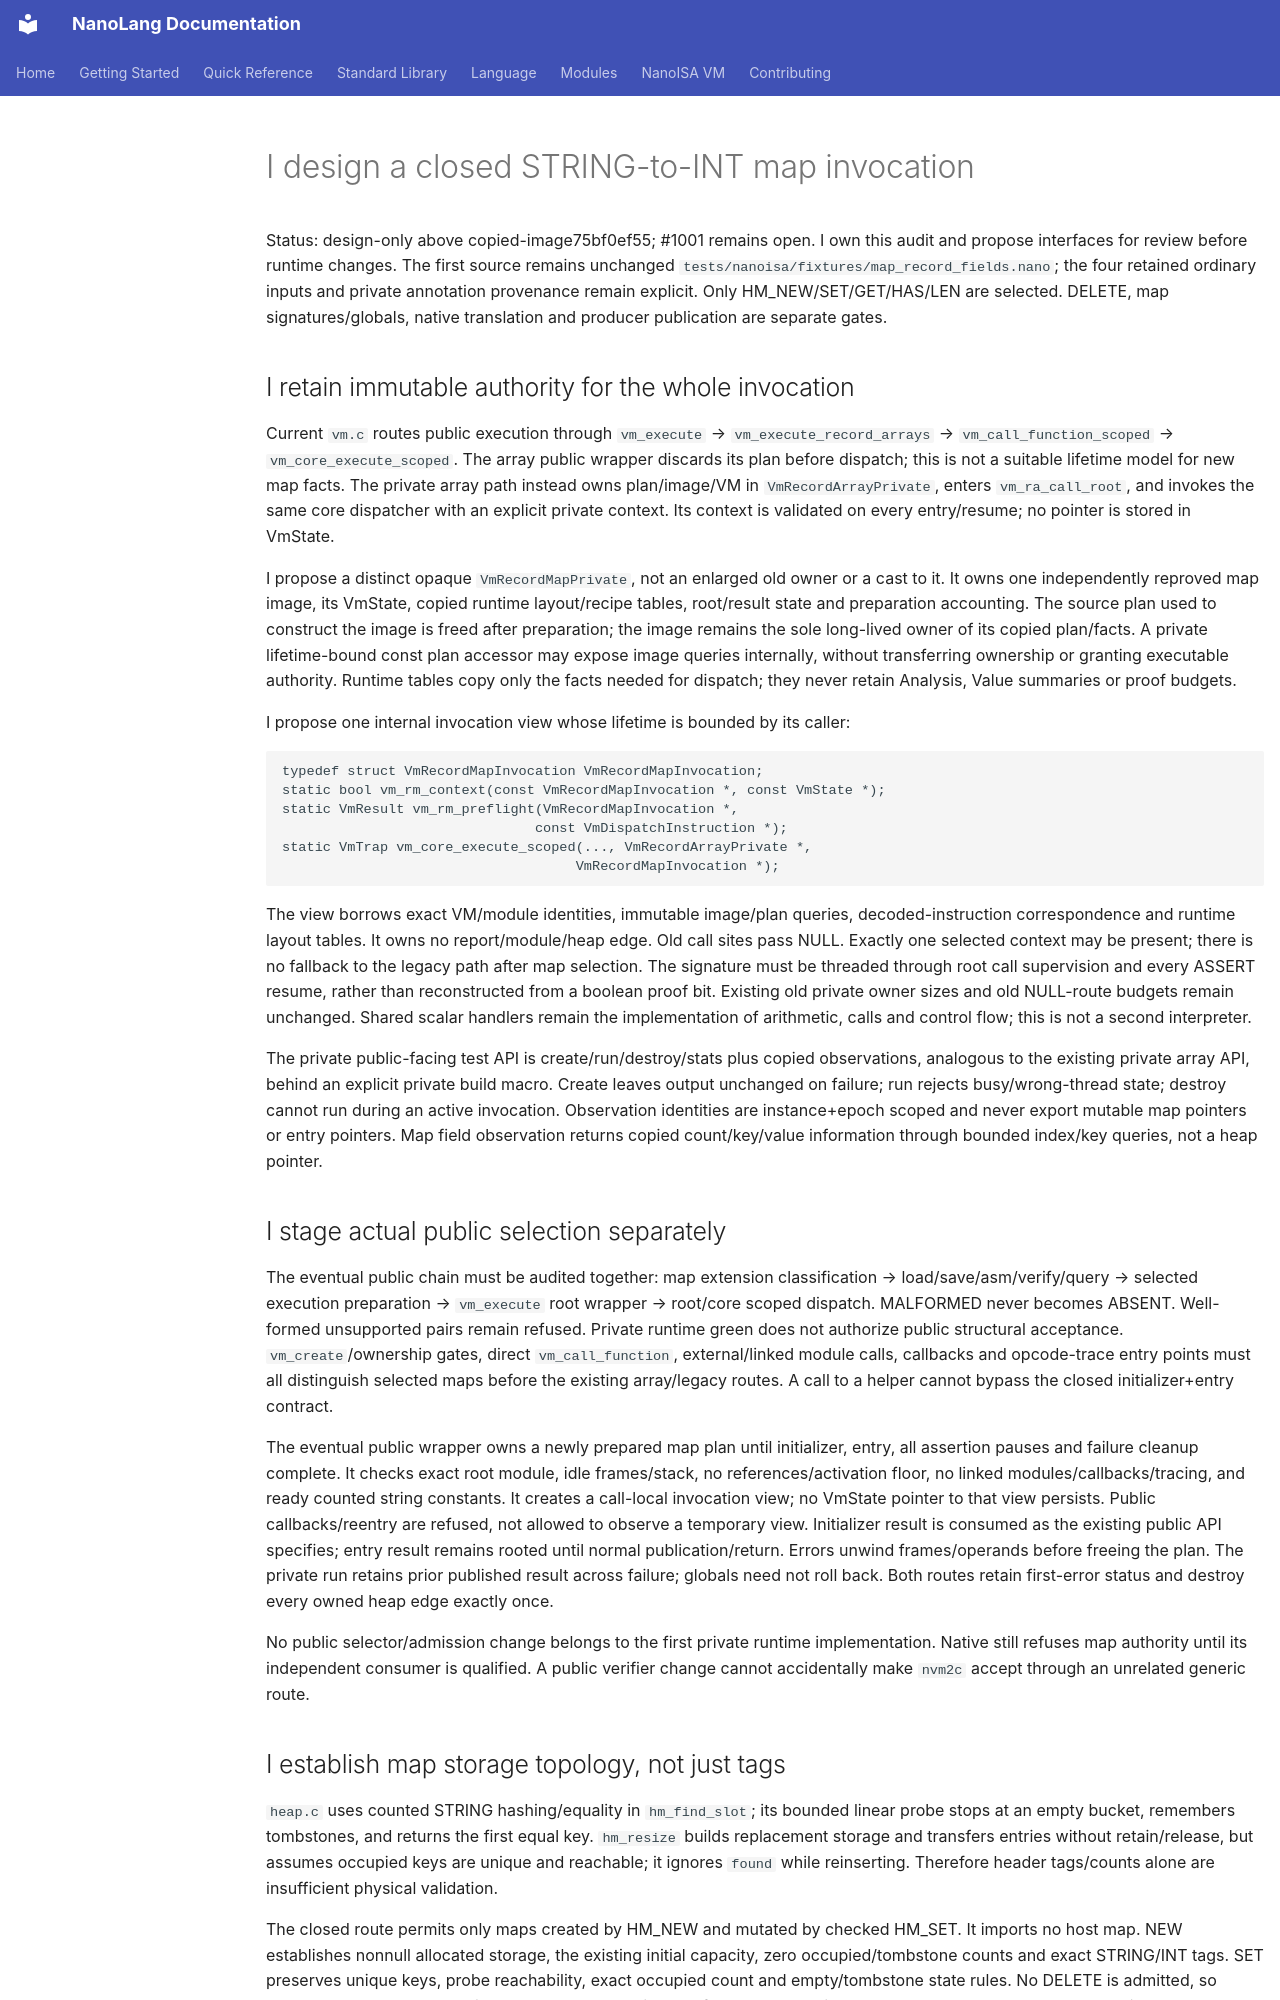

repository: jordanhubbard/nanolang · page: NANOISA_MAP_RUNTIME_INTEGRATION_DESIGN/index.html · generator: mkdocs

# I design a closed STRING-to-INT map invocation

Status: design-only above copied-image75bf0ef55; #1001 remains open. I own this audit and propose interfaces for review before runtime changes. The first source remains unchanged `tests/nanoisa/fixtures/map_record_fields.nano`; the four retained ordinary inputs and private annotation provenance remain explicit. Only HM_NEW/SET/GET/HAS/LEN are selected. DELETE, map signatures/globals, native translation and producer publication are separate gates.

## I retain immutable authority for the whole invocation

Current `vm.c` routes public execution through `vm_execute` → `vm_execute_record_arrays` → `vm_call_function_scoped` → `vm_core_execute_scoped`. The array public wrapper discards its plan before dispatch; this is not a suitable lifetime model for new map facts. The private array path instead owns plan/image/VM in `VmRecordArrayPrivate`, enters `vm_ra_call_root`, and invokes the same core dispatcher with an explicit private context. Its context is validated on every entry/resume; no pointer is stored in VmState.

I propose a distinct opaque `VmRecordMapPrivate`, not an enlarged old owner or a cast to it. It owns one independently reproved map image, its VmState, copied runtime layout/recipe tables, root/result state and preparation accounting. The source plan used to construct the image is freed after preparation; the image remains the sole long-lived owner of its copied plan/facts. A private lifetime-bound const plan accessor may expose image queries internally, without transferring ownership or granting executable authority. Runtime tables copy only the facts needed for dispatch; they never retain Analysis, Value summaries or proof budgets.

I propose one internal invocation view whose lifetime is bounded by its caller:

```
typedef struct VmRecordMapInvocation VmRecordMapInvocation;
static bool vm_rm_context(const VmRecordMapInvocation *, const VmState *);
static VmResult vm_rm_preflight(VmRecordMapInvocation *,
                               const VmDispatchInstruction *);
static VmTrap vm_core_execute_scoped(..., VmRecordArrayPrivate *,
                                    VmRecordMapInvocation *);
```

The view borrows exact VM/module identities, immutable image/plan queries, decoded-instruction correspondence and runtime layout tables. It owns no report/module/heap edge. Old call sites pass NULL. Exactly one selected context may be present; there is no fallback to the legacy path after map selection. The signature must be threaded through root call supervision and every ASSERT resume, rather than reconstructed from a boolean proof bit. Existing old private owner sizes and old NULL-route budgets remain unchanged. Shared scalar handlers remain the implementation of arithmetic, calls and control flow; this is not a second interpreter.

The private public-facing test API is create/run/destroy/stats plus copied observations, analogous to the existing private array API, behind an explicit private build macro. Create leaves output unchanged on failure; run rejects busy/wrong-thread state; destroy cannot run during an active invocation. Observation identities are instance+epoch scoped and never export mutable map pointers or entry pointers. Map field observation returns copied count/key/value information through bounded index/key queries, not a heap pointer.

## I stage actual public selection separately

The eventual public chain must be audited together: map extension classification → load/save/asm/verify/query → selected execution preparation → `vm_execute` root wrapper → root/core scoped dispatch. MALFORMED never becomes ABSENT. Well-formed unsupported pairs remain refused. Private runtime green does not authorize public structural acceptance. `vm_create`/ownership gates, direct `vm_call_function`, external/linked module calls, callbacks and opcode-trace entry points must all distinguish selected maps before the existing array/legacy routes. A call to a helper cannot bypass the closed initializer+entry contract.

The eventual public wrapper owns a newly prepared map plan until initializer, entry, all assertion pauses and failure cleanup complete. It checks exact root module, idle frames/stack, no references/activation floor, no linked modules/callbacks/tracing, and ready counted string constants. It creates a call-local invocation view; no VmState pointer to that view persists. Public callbacks/reentry are refused, not allowed to observe a temporary view. Initializer result is consumed as the existing public API specifies; entry result remains rooted until normal publication/return. Errors unwind frames/operands before freeing the plan. The private run retains prior published result across failure; globals need not roll back. Both routes retain first-error status and destroy every owned heap edge exactly once.

No public selector/admission change belongs to the first private runtime implementation. Native still refuses map authority until its independent consumer is qualified. A public verifier change cannot accidentally make `nvm2c` accept through an unrelated generic route.
